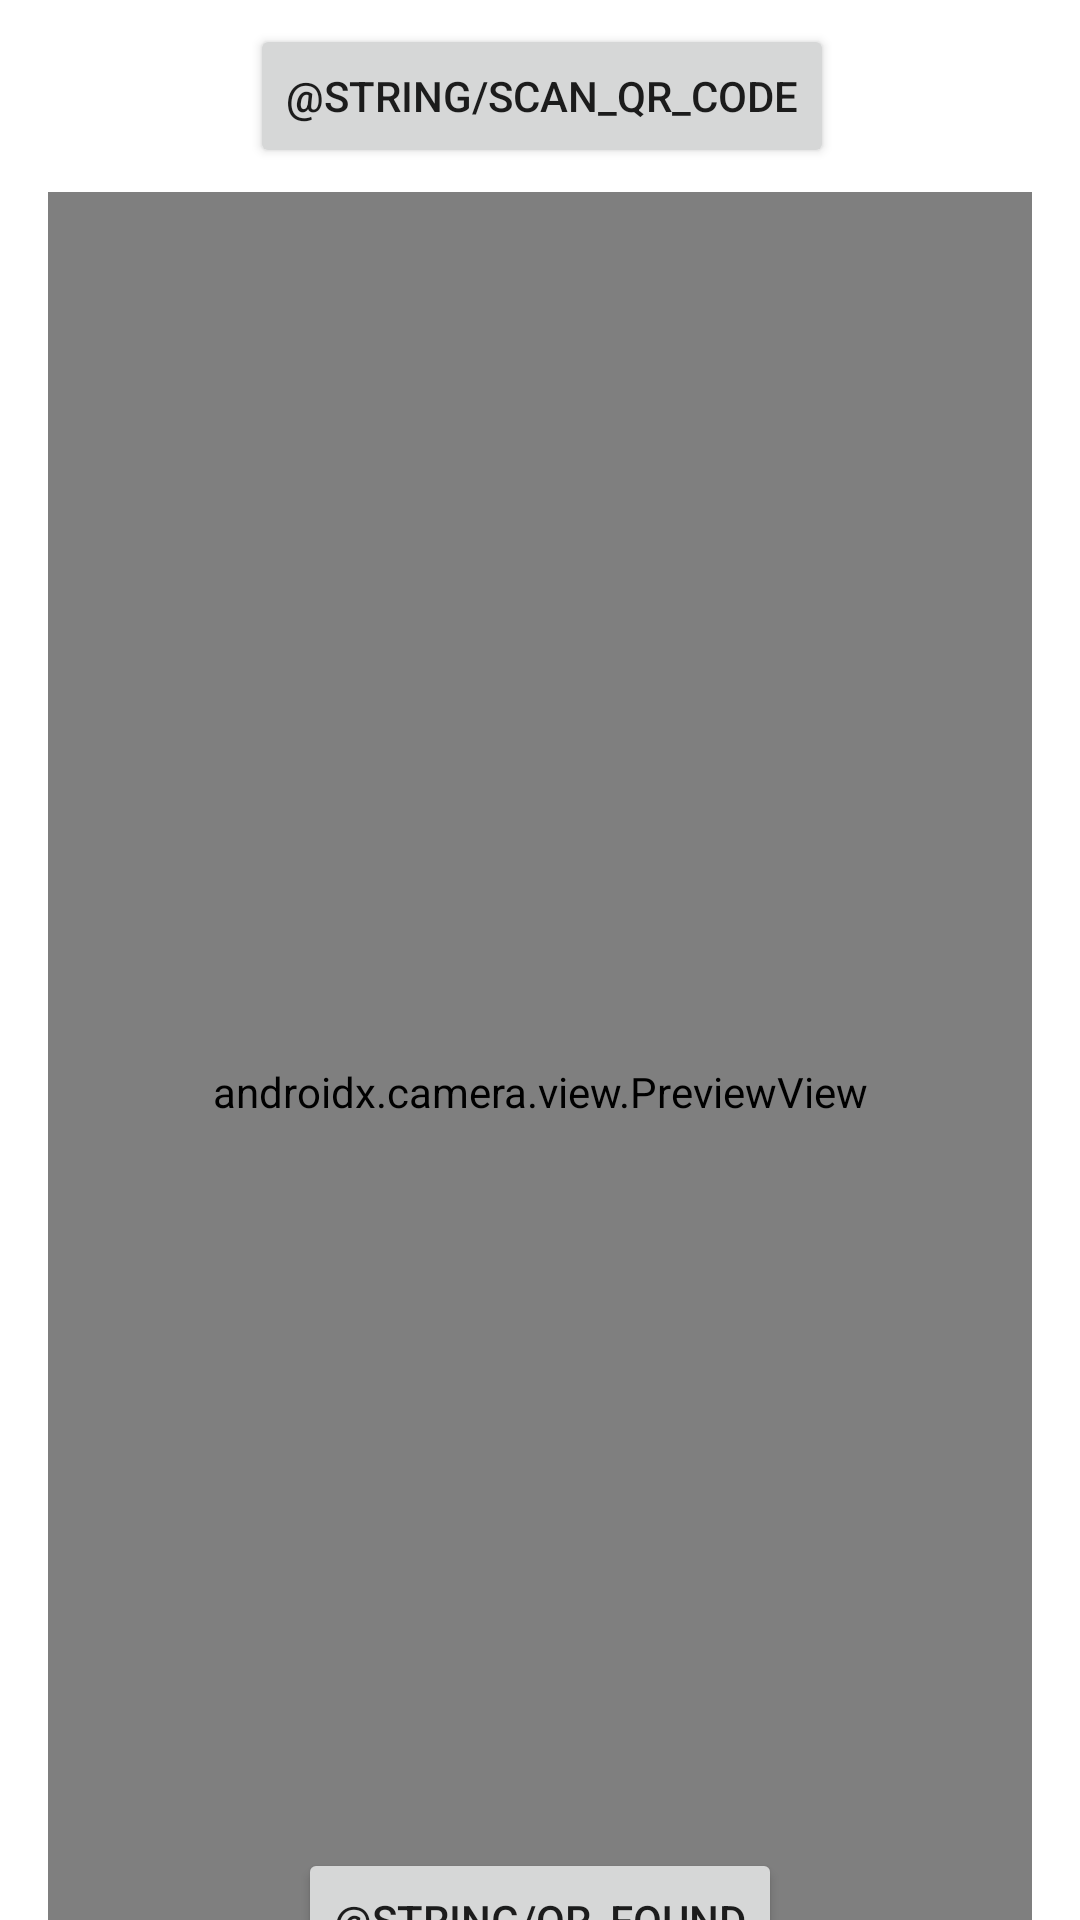

Android layout source for this screen:
<!-- AndroidManifest.xml: application theme Theme.SDP_App -->
<!-- res/layout/activity_bluetooth_le.xml -->
<?xml version="1.0" encoding="utf-8"?>
<androidx.constraintlayout.widget.ConstraintLayout xmlns:android="http://schemas.android.com/apk/res/android"
    xmlns:app="http://schemas.android.com/apk/res-auto"
    xmlns:tools="http://schemas.android.com/tools"
    android:layout_width="match_parent"
    android:layout_height="match_parent">

    <Button
        android:id="@+id/button_qrCodeScan"
        android:layout_width="wrap_content"
        android:layout_height="wrap_content"
        android:layout_marginStart="162dp"
        android:layout_marginTop="8dp"
        android:layout_marginEnd="161dp"
        android:layout_marginBottom="16dp"
        android:text="@string/scan_qr_code"
        app:layout_constraintEnd_toEndOf="parent"
        app:layout_constraintStart_toStartOf="parent"
        app:layout_constraintTop_toTopOf="parent" />

    <Button
        android:id="@+id/button_qrCodeFound"
        android:layout_width="wrap_content"
        android:layout_height="wrap_content"
        android:text="@string/qr_found"
        app:layout_constraintBottom_toBottomOf="@+id/previewView_scanner"
        app:layout_constraintEnd_toEndOf="parent"
        app:layout_constraintStart_toStartOf="parent" />

    <androidx.camera.view.PreviewView
        android:id="@+id/previewView_scanner"
        android:layout_width="match_parent"
        android:layout_height="600dp"
        android:layout_marginStart="16dp"
        android:layout_marginEnd="16dp"
        android:layout_marginTop="8dp"
        app:layout_constraintEnd_toEndOf="parent"
        app:layout_constraintStart_toStartOf="parent"
        app:layout_constraintTop_toBottomOf="@+id/button_qrCodeScan" />

    <LinearLayout
        android:id="@+id/linearLayout1"
        android:layout_width="match_parent"
        android:layout_height="wrap_content"
        android:layout_marginStart="16dp"
        android:layout_marginEnd="16dp"
        android:orientation="horizontal"
        android:layout_marginTop="10dp"
        app:layout_constraintLeft_toLeftOf="parent"
        app:layout_constraintRight_toRightOf="parent"
        app:layout_constraintTop_toBottomOf="@id/previewView_scanner"
        android:weightSum="2">

        <TextView
            android:layout_width="wrap_content"
            android:layout_height="wrap_content"
            android:text="@string/device_mac"
            android:textSize="18sp"
            android:layout_weight="1"
            android:textStyle="bold"/>

        <TextView
            android:id="@+id/bluetoothLE_mac"
            android:layout_width="wrap_content"
            android:layout_height="wrap_content"
            android:textSize="18sp"
            android:layout_weight="1"/>
    </LinearLayout>












</androidx.constraintlayout.widget.ConstraintLayout>
<!-- resources referenced by this layout -->
<resources>
  <string name="device_mac"><b>MAC Address: </b></string>
  <style name="Theme.SDP_App" parent="Theme.MaterialComponents.DayNight.DarkActionBar">
          
          <item name="colorPrimary">@color/purple_500</item>
          <item name="colorPrimaryVariant">@color/purple_700</item>
          <item name="colorOnPrimary">@color/white</item>
          
          <item name="colorSecondary">@color/teal_200</item>
          <item name="colorSecondaryVariant">@color/teal_700</item>
          <item name="colorOnSecondary">@color/black</item>
          
          <item name="android:statusBarColor" tools:targetApi="l">?attr/colorPrimaryVariant</item>
          
      </style>
  <color name="purple_500">#FF6200EE</color>
  <color name="purple_700">#FF3700B3</color>
  <color name="white">#FFFFFFFF</color>
  <color name="teal_200">#FF03DAC5</color>
  <color name="teal_700">#FF018786</color>
  <color name="black">#FF000000</color>
</resources>
